Labelled photos from "data", an image-classification folder in Ayshamahshoofa/Smart-Skincare. The possible labels are: basal cell carcinoma, darier s disease, epidermolysis bullosa pruriginosa, Hailey-Hailey disease, herpes simplex, impetigo, larva migrans, leprosy borderline, leprosy lepromatous, leprosy tuberculoid, lupus erythematosus chronicus discoides, melanoma, mycosis fungoides, papilomatosis confluentes and reticulate, pediculosis capitis, psoriasis, tungiasis.

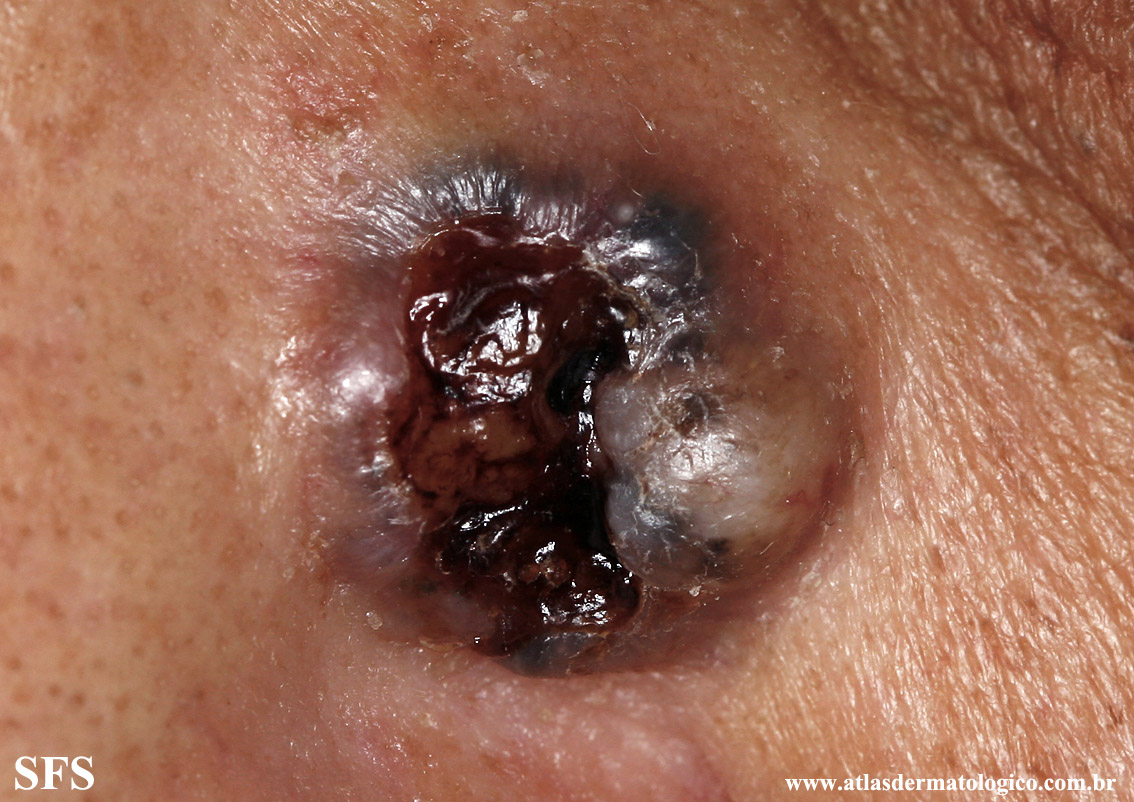
Label: basal cell carcinoma

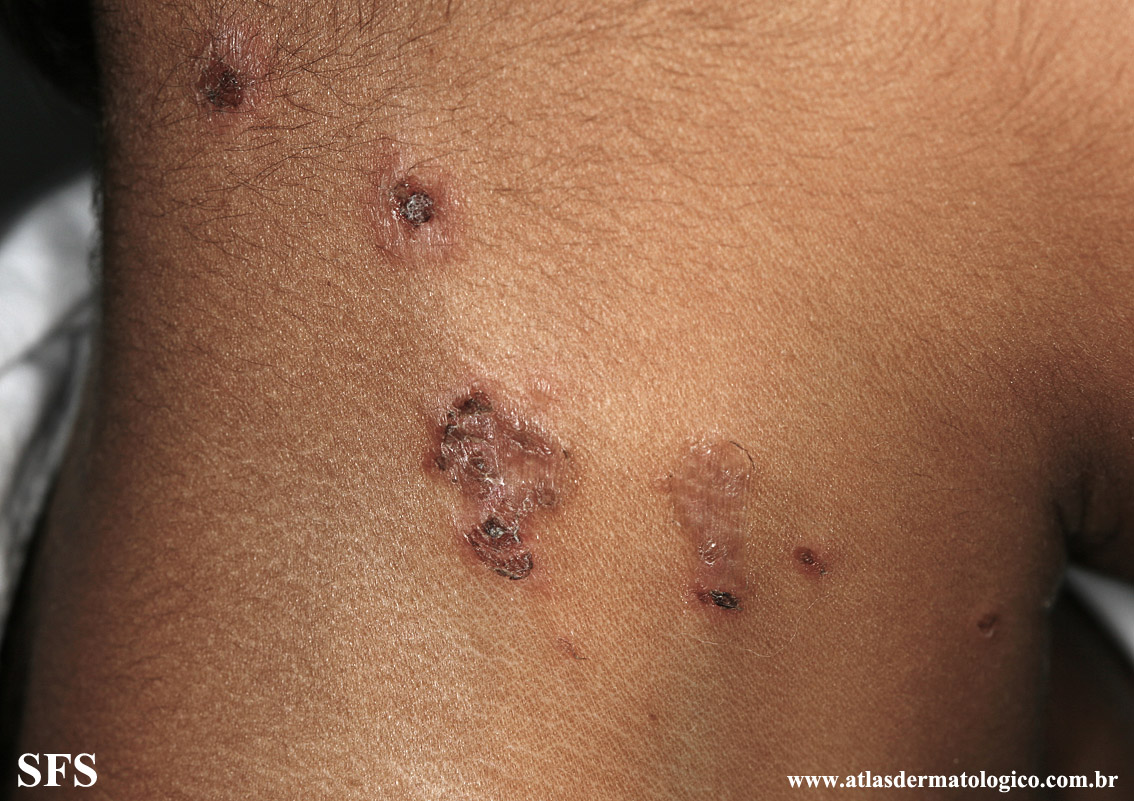
Label: impetigo

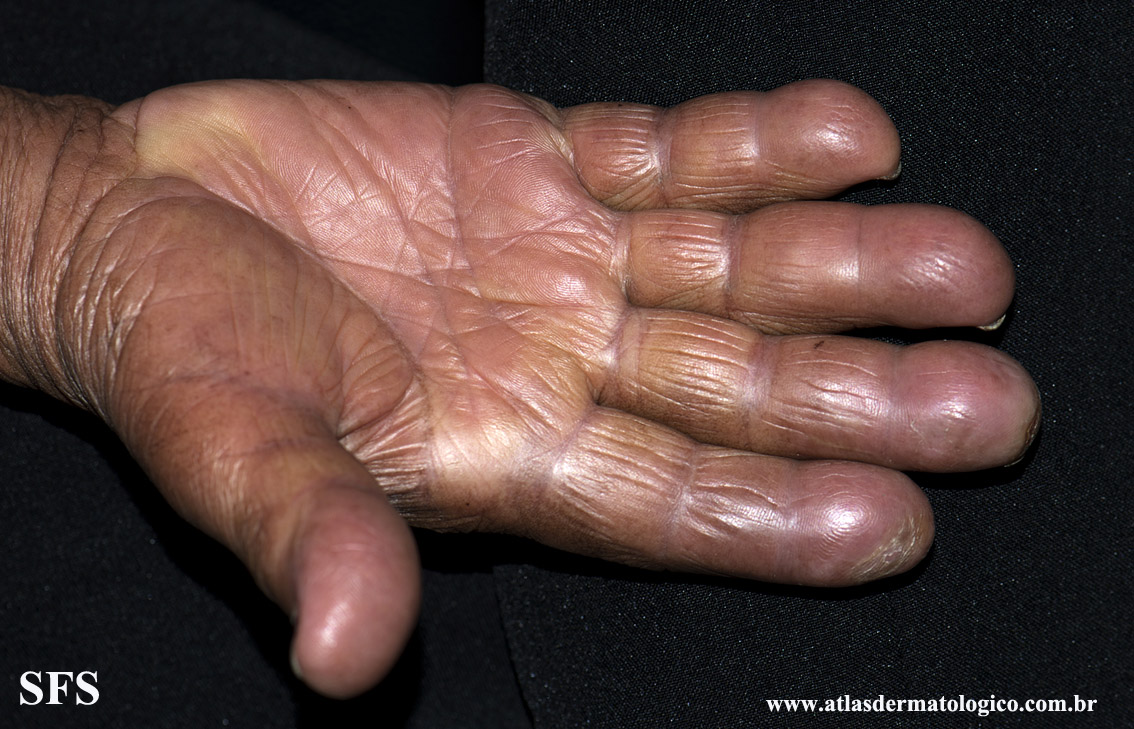
Label: leprosy lepromatous

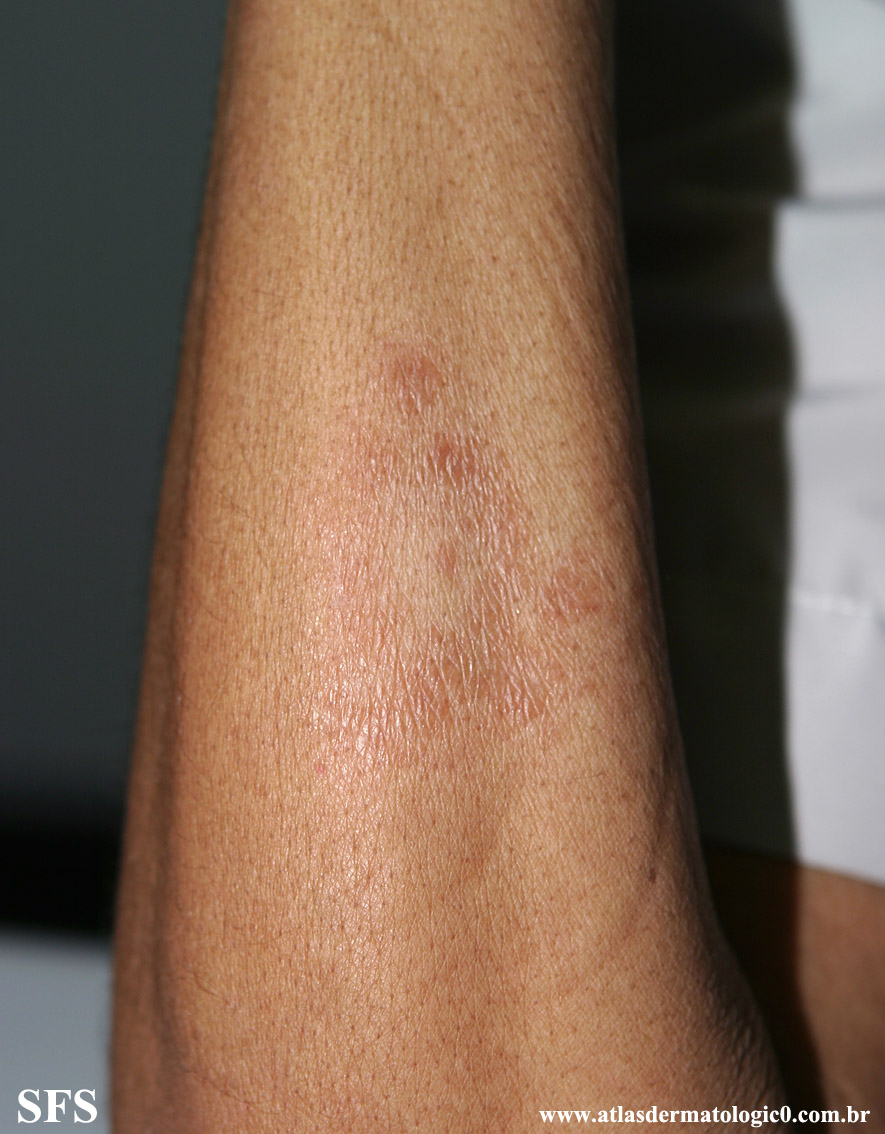
Label: leprosy tuberculoid
